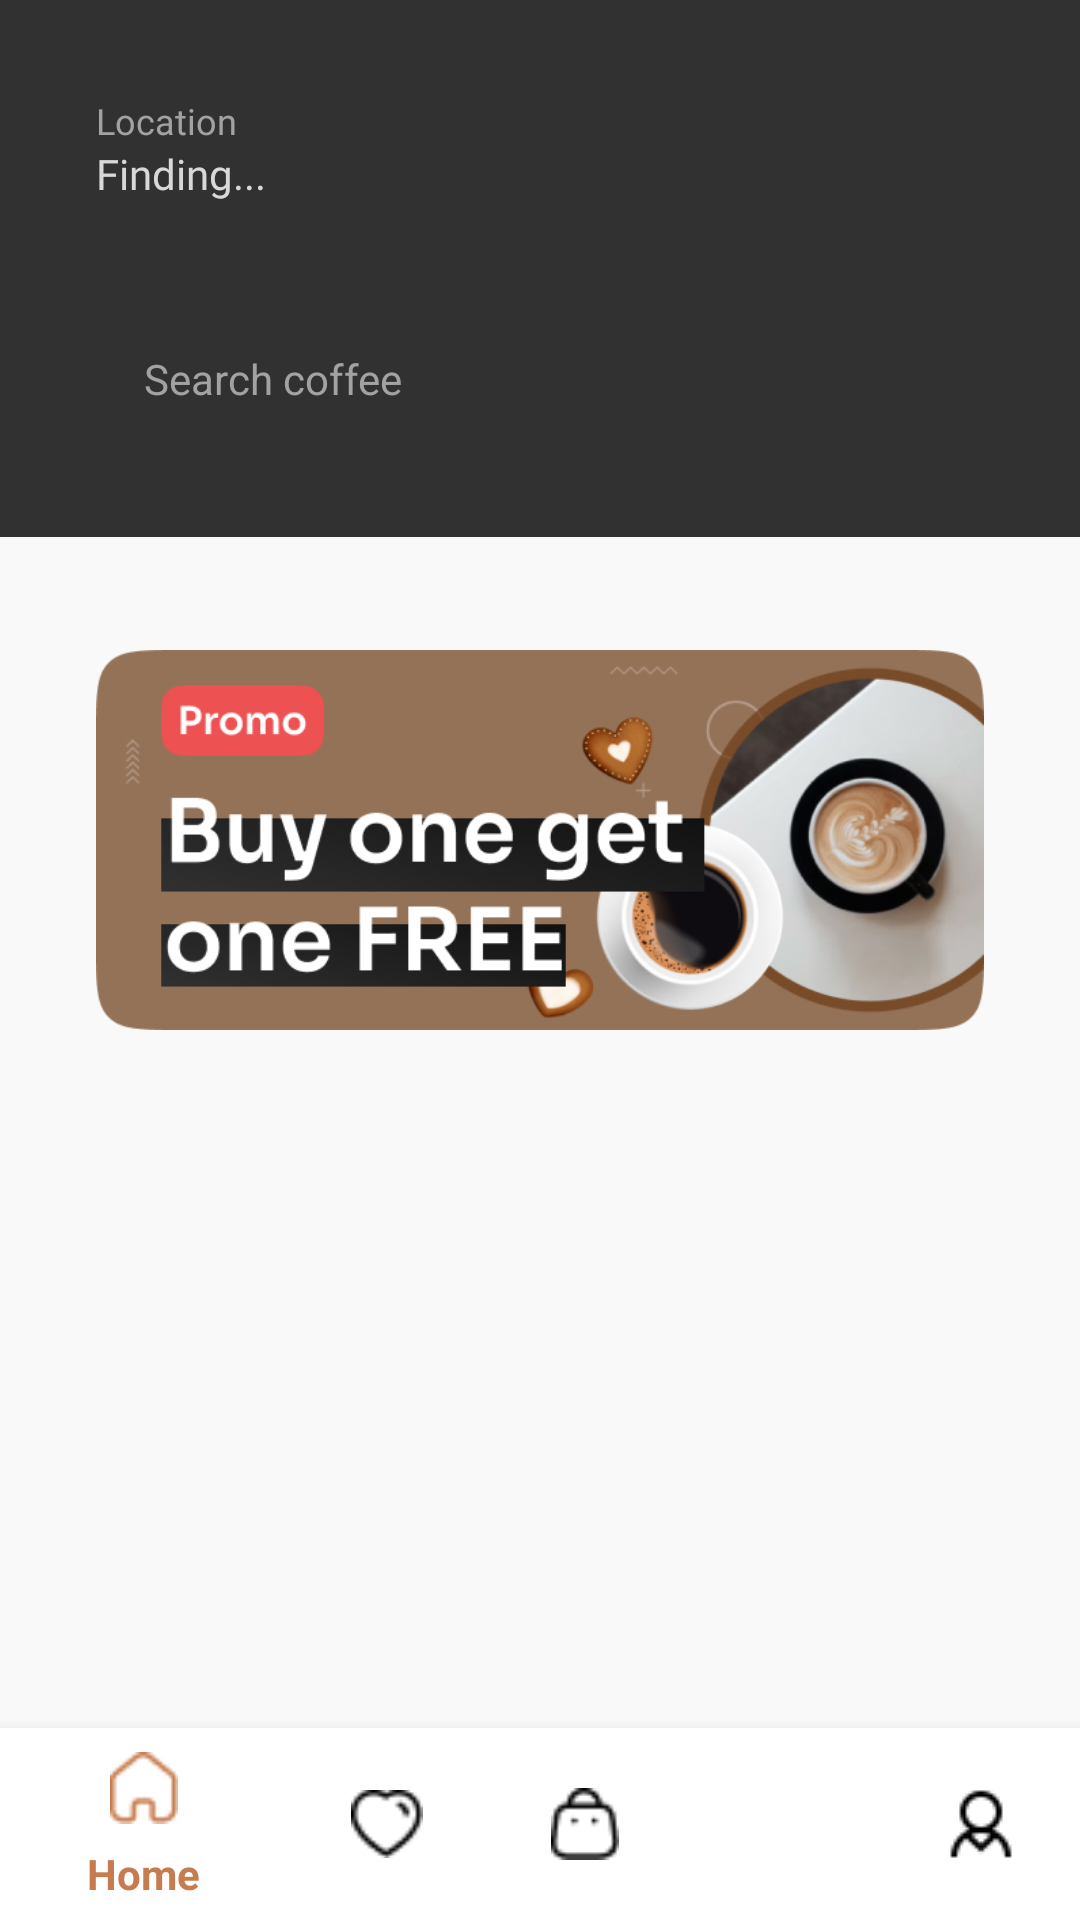

Write the Android layout XML for this screen, with the resource values it uses.
<!-- AndroidManifest.xml: application theme Theme.CoffeeShop -->
<!-- res/layout/home.xml -->
<?xml version="1.0" encoding="utf-8"?>
<androidx.constraintlayout.widget.ConstraintLayout xmlns:android="http://schemas.android.com/apk/res/android"
    xmlns:app="http://schemas.android.com/apk/res-auto"
    xmlns:tools="http://schemas.android.com/tools"
    android:id="@+id/homeConstrainLayout"
    android:layout_width="match_parent"
    android:layout_height="match_parent"
    android:background="#F9F9F9">


    <androidx.constraintlayout.widget.ConstraintLayout
        android:id="@+id/search_layout"
        android:layout_width="match_parent"
        android:layout_height="179dp"
        android:background="#313131"
        android:gravity="center"
        android:orientation="horizontal"
        android:paddingStart="32dp"
        android:paddingTop="32dp"
        android:paddingEnd="32dp"
        app:layout_constraintEnd_toEndOf="parent"
        app:layout_constraintStart_toStartOf="parent"
        tools:ignore="MissingConstraints">

        <TextView
            android:id="@+id/locationTitle"
            android:layout_width="wrap_content"
            android:layout_height="wrap_content"
            android:layout_marginStart="48dp"
            android:layout_marginTop="16dp"
            android:fontFamily="@font/sora_light"
            android:text="Location"
            android:textAllCaps="false"
            android:textColor="#A2A2A2"
            android:textSize="12sp" />

        <TextView
            android:id="@+id/location"
            android:layout_width="wrap_content"
            android:layout_height="52dp"
            android:fontFamily="@font/sora_semibold"
            android:text="Finding..."
            android:textAllCaps="false"
            android:textColor="#D8D8D8"
            android:textSize="14sp"
            app:layout_constraintTop_toBottomOf="@id/locationTitle" />

        <LinearLayout
            android:layout_width="match_parent"
            android:layout_height="wrap_content"
            app:layout_constraintTop_toBottomOf="@id/location">

            <EditText
                android:id="@+id/inputCoffee"
                android:layout_width="278dp"
                android:layout_height="52dp"
                android:background="@drawable/only_rounded"
                android:backgroundTint="#2A2A2A"
                android:hint="Search coffee"
                android:inputType="text"
                android:padding="16sp"
                android:textColor="@color/white"
                android:textColorHint="#A2A2A2"
                android:textSize="14sp" />

            <androidx.constraintlayout.widget.ConstraintLayout
                android:layout_width="52dp"
                android:layout_height="52dp"
                android:layout_marginStart="16dp"
                android:background="@drawable/only_rounded"
                android:backgroundTint="#F9F9F9"
                android:gravity="center"
                app:layout_constraintLeft_toRightOf="@id/inputCoffee">

                <ImageView
                    android:layout_width="28dp"
                    android:layout_height="28dp"
                    android:src="@drawable/ic_notification"
                    app:layout_constraintBottom_toBottomOf="parent"
                    app:layout_constraintLeft_toLeftOf="parent"
                    app:layout_constraintRight_toRightOf="parent"
                    app:layout_constraintTop_toTopOf="parent" />

                <TextView
                    android:id="@+id/notification_amount"
                    app:layout_constraintRight_toRightOf="parent"
                    app:layout_constraintTop_toTopOf="parent"
                    android:layout_marginTop="8dp"
                    android:layout_marginEnd="8dp"
                    android:layout_width="20dp"
                    android:layout_height="20dp"
                    android:background="@drawable/only_rounded"
                    android:backgroundTint="#C67C4E"
                    android:text="1"
                    android:textAlignment="center"
                    android:textColor="@color/white"
                    />
            </androidx.constraintlayout.widget.ConstraintLayout>
        </LinearLayout>


    </androidx.constraintlayout.widget.ConstraintLayout>

    <androidx.constraintlayout.widget.ConstraintLayout
        android:id="@+id/promote"
        android:layout_width="match_parent"
        android:layout_height="wrap_content"
        android:layout_marginTop="16dp"
        android:paddingHorizontal="32dp"
        app:layout_constraintTop_toBottomOf="@id/search_layout"
        tools:ignore="MissingConstraints">

        <ImageView
            android:layout_width="match_parent"
            android:layout_height="170dp"
            android:src="@drawable/banner"
            app:layout_constraintEnd_toEndOf="parent"
            app:layout_constraintHorizontal_bias="0.5"
            app:layout_constraintStart_toStartOf="parent"
            app:layout_constraintTop_toTopOf="parent" />
    </androidx.constraintlayout.widget.ConstraintLayout>

    <androidx.constraintlayout.widget.ConstraintLayout
        android:id="@+id/categories"
        android:layout_width="match_parent"
        android:layout_height="wrap_content"
        android:layout_marginTop="16dp"
        android:paddingStart="32dp"
        android:paddingEnd="32dp"
        app:layout_constraintTop_toBottomOf="@id/promote">

        <androidx.recyclerview.widget.RecyclerView
            android:id="@+id/category_recycler_view"
            android:layout_width="match_parent"
            android:layout_height="wrap_content"
            android:descendantFocusability="blocksDescendants"
            android:orientation="horizontal"
            tools:ignore="MissingConstraints" />


    </androidx.constraintlayout.widget.ConstraintLayout>


    <ScrollView xmlns:android="http://schemas.android.com/apk/res/android"
        android:layout_width="match_parent"
        android:layout_height="match_parent"
        android:layout_marginTop="444dp"
        android:fillViewport="true"
        android:paddingStart="32dp"
        android:paddingEnd="32dp"
        android:paddingBottom="72dp"
        android:scrollbars="none"
        app:layout_constraintBottom_toTopOf="@id/navigation"
        app:layout_constraintTop_toBottomOf="@id/categories">

        <LinearLayout
            android:layout_width="match_parent"
            android:layout_height="wrap_content"
            android:orientation="vertical">

            <androidx.recyclerview.widget.RecyclerView
                android:id="@+id/recycler_view"
                android:layout_width="match_parent"
                android:layout_height="match_parent"
                android:useDefaultMargins="true"
                tools:ignore="MissingConstraints,ScrollViewSize">


            </androidx.recyclerview.widget.RecyclerView>

        </LinearLayout>
    </ScrollView>


    <com.google.android.material.bottomnavigation.BottomNavigationView
        android:id="@+id/navigation"
        android:layout_width="match_parent"
        android:layout_height="64dp"
        android:background="@color/white"
        app:itemIconTint="@color/bottom_nav_color"
        app:itemTextColor="@color/bottom_nav_color"
        app:layout_constraintBottom_toBottomOf="parent"
        app:layout_constraintStart_toStartOf="parent"
        app:menu="@menu/bottom_nav_menu" />


</androidx.constraintlayout.widget.ConstraintLayout>
<!-- resources referenced by this layout -->
<resources>
  <!-- drawable banner: png bitmap (drawable, 113604 bytes) -->
  <!-- drawable ic_notification: png bitmap (drawable, 402 bytes) -->
  <style name="Theme.CoffeeShop" parent="Theme.AppCompat.Light.NoActionBar" />
  <!-- not gathered from this repository: default colours our renderer supplied (Android Studio template values) -->
  <color name="white">#FFFFFFFF</color>
</resources>
